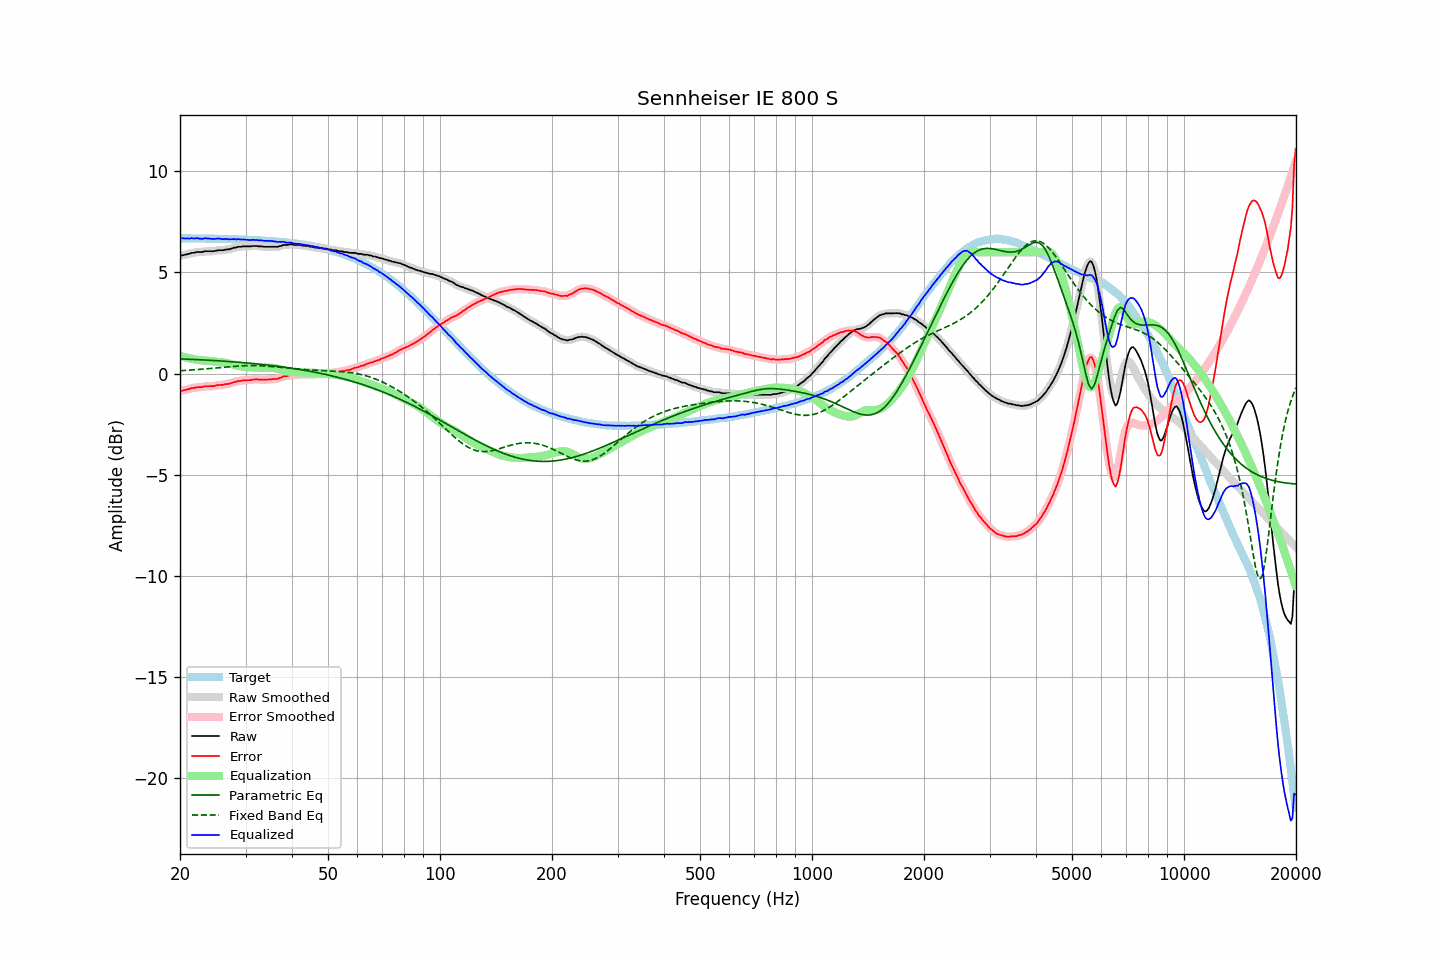

The table this chart was drawn from, first rows:
frequency, raw, error, smoothed, error_smoothed, equalization, parametric_eq, fixed_band_eq, equalized_raw, equalized_smoothed, target
20.00, 5.82, -0.87, 5.82, -0.87, 0.88, 0.73, 0.14, 6.70, 6.70, 6.69
20.20, 5.84, -0.85, 5.84, -0.85, 0.85, 0.72, 0.14, 6.69, 6.69, 6.69
20.40, 5.86, -0.83, 5.86, -0.83, 0.83, 0.72, 0.15, 6.69, 6.69, 6.69
20.61, 5.88, -0.81, 5.88, -0.81, 0.81, 0.72, 0.15, 6.69, 6.69, 6.69
20.81, 5.89, -0.80, 5.89, -0.80, 0.79, 0.71, 0.16, 6.68, 6.68, 6.69
21.02, 5.92, -0.77, 5.91, -0.77, 0.77, 0.71, 0.16, 6.69, 6.68, 6.69
21.23, 5.92, -0.77, 5.94, -0.75, 0.75, 0.71, 0.17, 6.67, 6.69, 6.69
21.44, 5.97, -0.72, 5.95, -0.73, 0.73, 0.70, 0.17, 6.70, 6.69, 6.69
21.66, 5.97, -0.72, 5.97, -0.72, 0.72, 0.70, 0.18, 6.69, 6.69, 6.68
21.87, 5.97, -0.71, 5.99, -0.70, 0.70, 0.70, 0.19, 6.67, 6.69, 6.68
22.09, 6.01, -0.67, 6.00, -0.69, 0.69, 0.69, 0.19, 6.70, 6.69, 6.68
22.31, 6.01, -0.67, 6.01, -0.67, 0.68, 0.69, 0.20, 6.69, 6.69, 6.68
22.54, 6.01, -0.67, 6.01, -0.67, 0.67, 0.68, 0.20, 6.68, 6.68, 6.68
22.76, 6.01, -0.67, 6.01, -0.67, 0.66, 0.68, 0.21, 6.67, 6.67, 6.68
22.99, 6.01, -0.67, 6.02, -0.66, 0.65, 0.68, 0.22, 6.66, 6.67, 6.68
23.22, 6.05, -0.63, 6.04, -0.64, 0.64, 0.67, 0.22, 6.69, 6.68, 6.68
23.45, 6.05, -0.63, 6.05, -0.63, 0.64, 0.67, 0.23, 6.69, 6.69, 6.68
23.69, 6.05, -0.62, 6.05, -0.62, 0.63, 0.66, 0.24, 6.68, 6.69, 6.67
23.92, 6.05, -0.62, 6.05, -0.62, 0.63, 0.66, 0.25, 6.67, 6.67, 6.67
24.16, 6.05, -0.62, 6.05, -0.62, 0.62, 0.66, 0.25, 6.67, 6.66, 6.67
24.40, 6.05, -0.62, 6.05, -0.62, 0.61, 0.65, 0.26, 6.66, 6.66, 6.67
24.65, 6.05, -0.62, 6.06, -0.61, 0.60, 0.65, 0.27, 6.65, 6.66, 6.67
24.89, 6.07, -0.60, 6.07, -0.60, 0.60, 0.64, 0.28, 6.67, 6.67, 6.67
25.14, 6.09, -0.58, 6.09, -0.58, 0.59, 0.64, 0.28, 6.68, 6.67, 6.66
25.39, 6.10, -0.56, 6.10, -0.57, 0.58, 0.63, 0.29, 6.68, 6.67, 6.66
25.65, 6.10, -0.56, 6.10, -0.56, 0.57, 0.63, 0.30, 6.67, 6.66, 6.66
25.91, 6.10, -0.56, 6.10, -0.56, 0.56, 0.62, 0.31, 6.66, 6.66, 6.66
26.16, 6.10, -0.56, 6.11, -0.55, 0.54, 0.62, 0.31, 6.64, 6.65, 6.66
26.43, 6.13, -0.53, 6.12, -0.53, 0.53, 0.61, 0.32, 6.66, 6.65, 6.66
26.69, 6.14, -0.51, 6.13, -0.52, 0.52, 0.60, 0.33, 6.66, 6.65, 6.65
26.96, 6.14, -0.51, 6.15, -0.51, 0.50, 0.60, 0.34, 6.64, 6.65, 6.65
27.23, 6.16, -0.49, 6.16, -0.49, 0.48, 0.59, 0.34, 6.64, 6.64, 6.65
27.50, 6.18, -0.47, 6.18, -0.46, 0.46, 0.59, 0.35, 6.64, 6.64, 6.65
27.77, 6.21, -0.43, 6.20, -0.44, 0.44, 0.58, 0.36, 6.65, 6.64, 6.64
28.05, 6.23, -0.41, 6.22, -0.42, 0.42, 0.58, 0.36, 6.65, 6.65, 6.64
28.33, 6.23, -0.41, 6.24, -0.39, 0.40, 0.57, 0.37, 6.63, 6.64, 6.64
28.62, 6.27, -0.37, 6.26, -0.38, 0.38, 0.56, 0.37, 6.65, 6.64, 6.64
28.90, 6.27, -0.36, 6.27, -0.37, 0.37, 0.56, 0.38, 6.64, 6.64, 6.63
29.19, 6.27, -0.36, 6.28, -0.35, 0.36, 0.55, 0.38, 6.62, 6.63, 6.63
29.48, 6.29, -0.34, 6.28, -0.35, 0.35, 0.54, 0.39, 6.64, 6.63, 6.63
29.78, 6.29, -0.34, 6.29, -0.34, 0.34, 0.54, 0.39, 6.63, 6.63, 6.62
30.08, 6.29, -0.33, 6.29, -0.33, 0.33, 0.53, 0.39, 6.62, 6.62, 6.62
30.38, 6.29, -0.33, 6.29, -0.33, 0.32, 0.52, 0.39, 6.61, 6.61, 6.62
30.68, 6.29, -0.33, 6.29, -0.32, 0.32, 0.52, 0.39, 6.61, 6.61, 6.61
30.99, 6.29, -0.32, 6.30, -0.31, 0.31, 0.51, 0.40, 6.60, 6.61, 6.61
31.30, 6.31, -0.30, 6.30, -0.30, 0.30, 0.50, 0.40, 6.61, 6.61, 6.61
31.61, 6.31, -0.29, 6.31, -0.29, 0.30, 0.49, 0.39, 6.61, 6.61, 6.60
31.93, 6.31, -0.29, 6.31, -0.29, 0.30, 0.49, 0.39, 6.61, 6.61, 6.60
32.24, 6.31, -0.29, 6.30, -0.29, 0.30, 0.48, 0.39, 6.60, 6.60, 6.59
32.57, 6.29, -0.30, 6.30, -0.29, 0.29, 0.47, 0.39, 6.58, 6.59, 6.59
32.89, 6.29, -0.30, 6.29, -0.30, 0.30, 0.46, 0.39, 6.58, 6.58, 6.59
33.22, 6.29, -0.29, 6.28, -0.30, 0.30, 0.45, 0.38, 6.59, 6.58, 6.58
33.55, 6.27, -0.31, 6.28, -0.30, 0.30, 0.44, 0.38, 6.57, 6.57, 6.58
33.89, 6.27, -0.30, 6.27, -0.30, 0.30, 0.44, 0.37, 6.57, 6.57, 6.57
34.23, 6.27, -0.30, 6.27, -0.30, 0.30, 0.43, 0.37, 6.57, 6.56, 6.57
34.57, 6.27, -0.29, 6.27, -0.29, 0.29, 0.42, 0.36, 6.56, 6.56, 6.56
34.92, 6.27, -0.29, 6.27, -0.29, 0.29, 0.41, 0.35, 6.56, 6.56, 6.55
35.27, 6.27, -0.28, 6.27, -0.28, 0.29, 0.40, 0.35, 6.55, 6.55, 6.55
35.62, 6.27, -0.27, 6.27, -0.27, 0.28, 0.39, 0.34, 6.55, 6.55, 6.54
35.97, 6.27, -0.27, 6.27, -0.27, 0.26, 0.38, 0.33, 6.53, 6.53, 6.54
... 635 more rows
